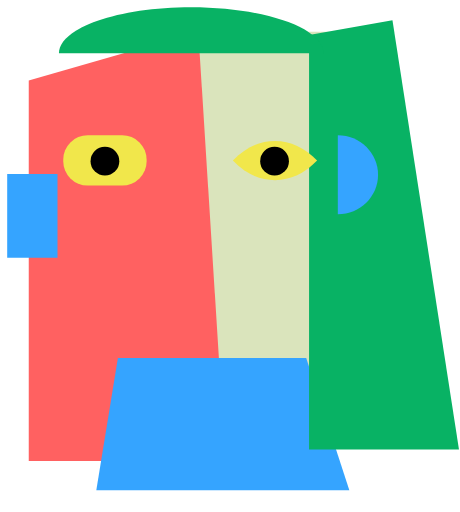
t = 0.00 s
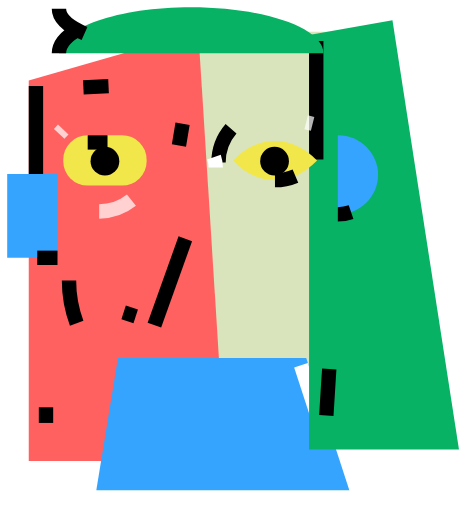
t = 0.95 s
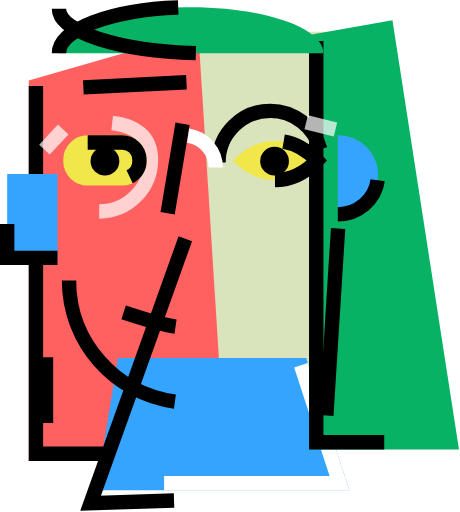
t = 1.90 s
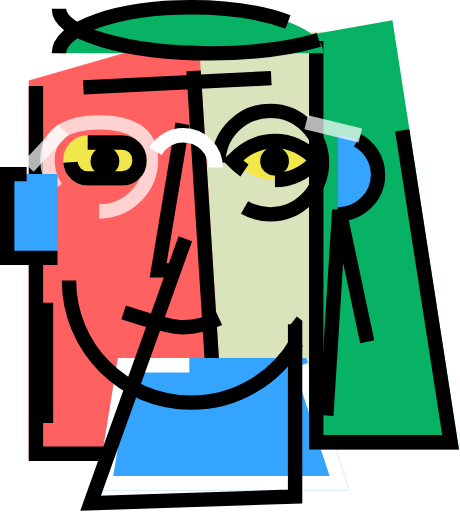
t = 2.85 s
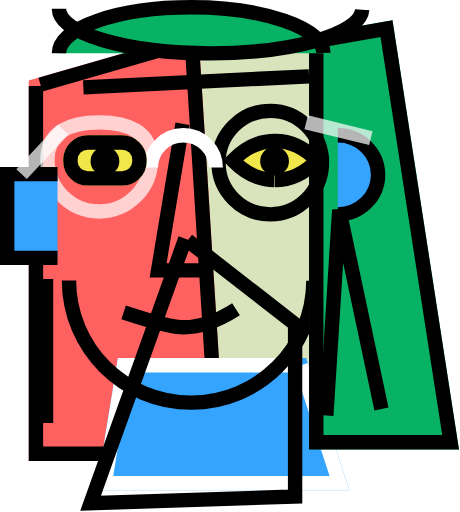
t = 3.81 s
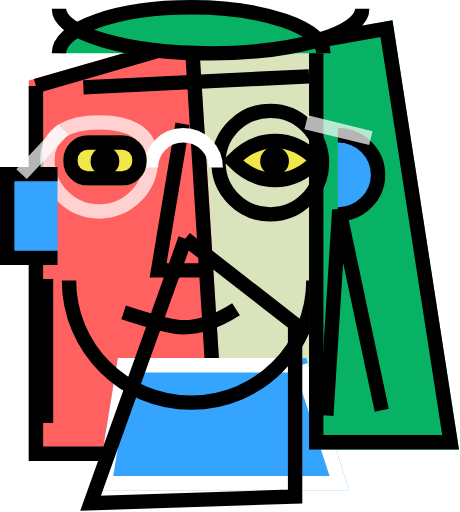
t = 4.00 s

The animated SVG that drew these frames (rendered in a browser with its animation timeline set to each time). Animation: 2 CSS @keyframes rules; one cycle of 4.00 s.

<!--?xml version="1.0" encoding="UTF-8"?-->
<svg width="320px" height="356px" viewBox="0 0 320 356" version="1.1" xmlns="http://www.w3.org/2000/svg" xmlns:xlink="http://www.w3.org/1999/xlink" style="">
    <!-- Generator: Sketch 49.3 (51167) - http://www.bohemiancoding.com/sketch -->
    <title>Group 2</title>
    <desc>Created with Sketch.</desc>
    <defs>
        <path id="path-1" d="M15,50.9544919L132.943694,17L151.79101,315.563365L15,315.563365Z" class="BgVeVSoF_0"></path>
        <path id="path-2" d="M92,244L223,244L238.017174,336L62,336Z" class="BgVeVSoF_1"></path>
        <path id="path-3" d="M210,19.3073568L268.017224,9L314.28526,307.543058L210,307.543058Z" class="BgVeVSoF_2"></path>
        <path id="path-4" width="58" height="35" d="M 56,89 L 80,89 A 17,17,0,0,1,97,106 L 97,107 A 17,17,0,0,1,80,124 L 56,124 A 17,17,0,0,1,39,107 L 39,106 A 17,17,0,0,1,56,89" class="BgVeVSoF_3"></path>
    </defs>
    <g id="Page-1" stroke="none" stroke-width="1" fill="none" fill-rule="evenodd">
        <g id="Artboard-2" transform="translate(-75.000000, -98.000000)">
            <g id="Group-2" transform="translate(80.000000, 103.000000)">
                <path id="Rectangle" fill="#DAE4BC" width="153" height="258" d="M105 17 L258 17 L258 275 L105 275 Z" class="BgVeVSoF_4"></path>
                <g id="Rectangle-3">
                    <use fill="#FF6161" fill-rule="evenodd" xlink:href="#path-1"></use>
                    <path stroke="#000000" stroke-width="10" d="M20,54.7181292 L20,310.563365 L146.465424,310.563365 L128.345754,23.5267623 L20,54.7181292 Z" class="BgVeVSoF_5"></path>
                </g>
                <g id="Rectangle-2" transform="translate(150.008587, 290.000000) scale(-1, 1) translate(-150.008587, -290.000000) ">
                    <use fill="#35A4FF" fill-rule="evenodd" xlink:href="#path-2"></use>
                    <path stroke="#FFFFFF" stroke-width="10" d="M95.6286828,249 L68.8895523,331 L232.134851,331 L218.749978,249 L95.6286828,249 Z" class="BgVeVSoF_6"></path>
                </g>
                <path id="Path-14" stroke="#000000" stroke-width="10" d="M123.914751,161L58,345L200.283464,340.335457L200.283464,220.431741Z" class="BgVeVSoF_7"></path>
                <path d="M43,190 C43,236.944204 81.0557963,275 128,275 C174.944204,275 213,236.944204 213,190" id="Oval-11" stroke="#000000" stroke-width="10" class="BgVeVSoF_8"></path>
                <g id="Rectangle-3">
                    <use fill="#08B264" fill-rule="evenodd" xlink:href="#path-3"></use>
                    <path stroke="#000000" stroke-width="10" d="M215,23.4973503 L215,302.543058 L308.450672,302.543058 L263.859055,14.8170365 L215,23.4973503 Z" class="BgVeVSoF_9"></path>
                </g>
                <path d="M36,0 C36,17.673112 77.189803,32 128,32 C178.810197,32 220,17.673112 220,0" id="Oval-11-Copy" stroke="#000000" stroke-width="10" fill="#08B264" transform="translate(128.000000, 16.000000) scale(1, -1) translate(-128.000000, -16.000000) " class="BgVeVSoF_10"></path>
                <path d="M36,32 C36,14.8791728 83.2339589,1 141.5,1 C199.766041,1 247,14.8791728 247,32" id="Oval-11-Copy-2" stroke="#000000" stroke-width="10" transform="translate(141.500000, 16.500000) scale(1, -1) translate(-141.500000, -16.500000) " class="BgVeVSoF_11"></path>
                <path d="M186.283737,120.25 C197.065711,120.25 206.826957,115.708333 215.567474,106.625 C206.826957,97.5416667 197.065711,93 186.283737,93 C175.501763,93 165.740517,97.5416667 157,106.625 C165.740517,115.708333 175.501763,120.25 186.283737,120.25 Z" id="Oval-8-Copy-5" stroke="#000000" stroke-width="10" fill="#F1E74B" class="BgVeVSoF_12"></path>
                <path id="Oval-13" fill="#000000" d="M176,107A10,10 0,1,1 196,107A10,10 0,1,1 176,107" class="BgVeVSoF_13"></path>
                <path id="Oval-10" stroke="#000000" stroke-width="10" d="M147,108A36,36 0,1,1 219,108A36,36 0,1,1 147,108" class="BgVeVSoF_14"></path>
                <path d="M64,142 C83.882251,142 100,125.882251 100,106 C100,86.117749 83.882251,80 64,80 C44.117749,80 28,86.117749 28,106 C28,125.882251 44.117749,142 64,142 Z" id="Oval-10-Copy-2" stroke="#FFFFFF" stroke-width="10" opacity="0.708842844" class="BgVeVSoF_15"></path>
                <path id="Path-9" stroke="#000000" stroke-width="10" d="M122,81L105,183L139.751397,183" class="BgVeVSoF_16"></path>
                <path d="M81,212.222949 C100.447032,218.664277 113.556491,222.081616 120.328377,222.474964 C137.15938,223.452602 153.009112,213.953935 159.190317,210" id="Path-10" stroke="#000000" stroke-width="10" class="BgVeVSoF_17"></path>
                <path d="M0,174.265308 C0,174.265308 11.6666667,174.265308 35,174.265308 L35,116 L0,116" id="Oval-8-Copy-6" stroke="#000000" stroke-width="10" fill="#35A4FF" transform="translate(17.500000, 145.132654) scale(-1, 1) translate(-17.500000, -145.132654) " class="BgVeVSoF_18"></path>
                <path d="M145.051903,111.5 C145.051903,99.0735931 134.966691,89 122.525952,89 C110.085212,89 100,99.0735931 100,111.5" id="Oval-10-Copy" stroke="#FFFFFF" stroke-width="10" class="BgVeVSoF_19"></path>
                <path d="M230,144 C245.463973,144 258,131.687831 258,116.5 C258,101.312169 245.463973,89 230,89" id="Oval-8" stroke="#000000" stroke-width="10" fill="#35A4FF" class="BgVeVSoF_20"></path>
                <path d="M208,80 L253,91" id="Path-11" stroke="#FFFFFF" stroke-width="10" opacity="0.708842844" class="BgVeVSoF_21"></path>
                <path d="M39,85 L10,116" id="Path-11" stroke="#FFFFFF" stroke-width="10" opacity="0.708842844" class="BgVeVSoF_22"></path>
                <path d="M53,55.6493019 L210,48" id="Path-13" stroke="#000000" stroke-width="10" class="BgVeVSoF_23"></path>
                <g id="Rectangle-6">
                    <use fill="#F1E74B" fill-rule="evenodd" xlink:href="#path-4"></use>
                    <path stroke="#000000" stroke-width="10" width="48" height="25" d="M 56,94 L 80,94 A 12,12,0,0,1,92,106 L 92,107 A 12,12,0,0,1,80,119 L 56,119 A 12,12,0,0,1,44,107 L 44,106 A 12,12,0,0,1,56,94" class="BgVeVSoF_24"></path>
                </g>
                <path id="Oval-13-Copy" fill="#000000" d="M58,107A10,10 0,1,1 78,107A10,10 0,1,1 58,107" class="BgVeVSoF_25"></path>
                <path id="Path-15" stroke="#000000" stroke-width="10" d="M222,283.966648L231.002757,141L260.553942,280.286959" class="BgVeVSoF_26"></path>
                <path d="M27,289.135524 L27,189" id="Path-16" stroke="#000000" stroke-width="10" class="BgVeVSoF_27"></path>
            </g>
        </g>
    </g>
<style data-made-with="vivus-instant">.BgVeVSoF_0{stroke-dasharray:824 826;stroke-dashoffset:825;animation:BgVeVSoF_draw 4000ms ease-in-out 0ms forwards;}.BgVeVSoF_1{stroke-dasharray:498 500;stroke-dashoffset:499;animation:BgVeVSoF_draw 4000ms ease-in-out 0ms forwards;}.BgVeVSoF_2{stroke-dasharray:754 756;stroke-dashoffset:755;animation:BgVeVSoF_draw 4000ms ease-in-out 0ms forwards;}.BgVeVSoF_3{stroke-dasharray:157 159;stroke-dashoffset:158;animation:BgVeVSoF_draw 4000ms ease-in-out 0ms forwards;}.BgVeVSoF_4{stroke-dasharray:822 824;stroke-dashoffset:823;animation:BgVeVSoF_draw 4000ms ease-in-out 0ms forwards;}.BgVeVSoF_5{stroke-dasharray:783 785;stroke-dashoffset:784;animation:BgVeVSoF_draw 4000ms ease-in-out 0ms forwards;}.BgVeVSoF_6{stroke-dasharray:456 458;stroke-dashoffset:457;animation:BgVeVSoF_draw 4000ms ease-in-out 0ms forwards;}.BgVeVSoF_7{stroke-dasharray:555 557;stroke-dashoffset:556;animation:BgVeVSoF_draw 4000ms ease-in-out 0ms forwards;}.BgVeVSoF_8{stroke-dasharray:268 270;stroke-dashoffset:269;animation:BgVeVSoF_draw 4000ms ease-in-out 0ms forwards;}.BgVeVSoF_9{stroke-dasharray:714 716;stroke-dashoffset:715;animation:BgVeVSoF_draw 4000ms ease-in-out 0ms forwards;}.BgVeVSoF_10{stroke-dasharray:207 209;stroke-dashoffset:208;animation:BgVeVSoF_draw 4000ms ease-in-out 0ms forwards;}.BgVeVSoF_11{stroke-dasharray:231 233;stroke-dashoffset:232;animation:BgVeVSoF_draw 4000ms ease-in-out 0ms forwards;}.BgVeVSoF_12{stroke-dasharray:133 135;stroke-dashoffset:134;animation:BgVeVSoF_draw 4000ms ease-in-out 0ms forwards;}.BgVeVSoF_13{stroke-dasharray:63 65;stroke-dashoffset:64;animation:BgVeVSoF_draw 4000ms ease-in-out 0ms forwards;}.BgVeVSoF_14{stroke-dasharray:227 229;stroke-dashoffset:228;animation:BgVeVSoF_draw 4000ms ease-in-out 0ms forwards;}.BgVeVSoF_15{stroke-dasharray:215 217;stroke-dashoffset:216;animation:BgVeVSoF_draw 4000ms ease-in-out 0ms forwards;}.BgVeVSoF_16{stroke-dasharray:139 141;stroke-dashoffset:140;animation:BgVeVSoF_draw 4000ms ease-in-out 0ms forwards;}.BgVeVSoF_17{stroke-dasharray:83 85;stroke-dashoffset:84;animation:BgVeVSoF_draw 4000ms ease-in-out 0ms forwards;}.BgVeVSoF_18{stroke-dasharray:129 131;stroke-dashoffset:130;animation:BgVeVSoF_draw 4000ms ease-in-out 0ms forwards;}.BgVeVSoF_19{stroke-dasharray:71 73;stroke-dashoffset:72;animation:BgVeVSoF_draw 4000ms ease-in-out 0ms forwards;}.BgVeVSoF_20{stroke-dasharray:88 90;stroke-dashoffset:89;animation:BgVeVSoF_draw 4000ms ease-in-out 0ms forwards;}.BgVeVSoF_21{stroke-dasharray:47 49;stroke-dashoffset:48;animation:BgVeVSoF_draw 4000ms ease-in-out 0ms forwards;}.BgVeVSoF_22{stroke-dasharray:43 45;stroke-dashoffset:44;animation:BgVeVSoF_draw 4000ms ease-in-out 0ms forwards;}.BgVeVSoF_23{stroke-dasharray:158 160;stroke-dashoffset:159;animation:BgVeVSoF_draw 4000ms ease-in-out 0ms forwards;}.BgVeVSoF_24{stroke-dasharray:126 128;stroke-dashoffset:127;animation:BgVeVSoF_draw 4000ms ease-in-out 0ms forwards;}.BgVeVSoF_25{stroke-dasharray:63 65;stroke-dashoffset:64;animation:BgVeVSoF_draw 4000ms ease-in-out 0ms forwards;}.BgVeVSoF_26{stroke-dasharray:286 288;stroke-dashoffset:287;animation:BgVeVSoF_draw 4000ms ease-in-out 0ms forwards;}.BgVeVSoF_27{stroke-dasharray:101 103;stroke-dashoffset:102;animation:BgVeVSoF_draw 4000ms ease-in-out 0ms forwards;}@keyframes BgVeVSoF_draw{100%{stroke-dashoffset:0;}}@keyframes BgVeVSoF_fade{0%{stroke-opacity:1;}95.1219512195122%{stroke-opacity:1;}100%{stroke-opacity:0;}}</style></svg>